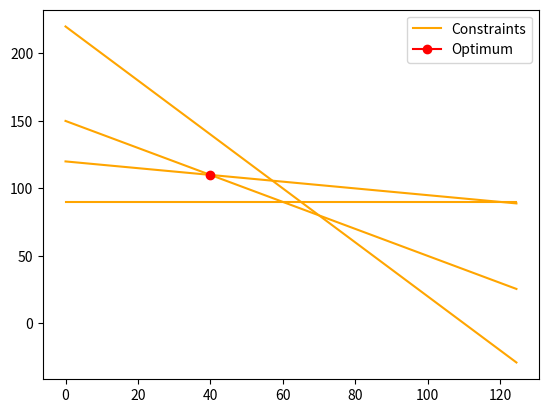
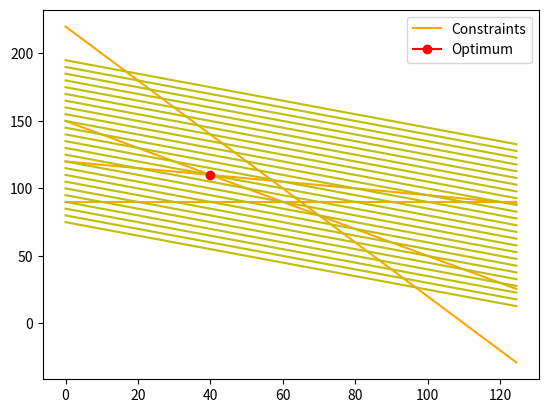
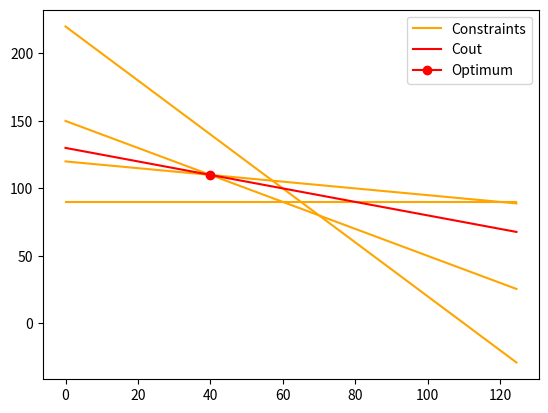

Generate these figures, in order, with matplotlib:
#!/usr/bin/env python3
# -*- coding: utf-8 -*-
"""
Created on Wed Jan 12 11:36:31 2022

[redacted]
"""

import numpy as np
from scipy.optimize import minimize 
import matplotlib.pyplot as plt





def objective(x): 
    return - 100*x[0] - 200*x[1]


def constraint1(x): 
    return - x[0] - x[1] + 150
 
def constraint2(x):
    return - 4*x[0] - 2*x[1] + 440

def constraint3(x):
    return - x[0] - 4*x[1] + 480

def constraint4(x):
    return - x[0] + 90



x0 = [0, 0]
b = (1.0, 5.0)

bnds = (b,b,b,b)
cond1 = {'type': 'ineq', 'fun': constraint1}
cond2 = {'type': 'ineq', 'fun': constraint2}
cond3 = {'type': 'ineq', 'fun': constraint3}
cond4 = {'type': 'ineq', 'fun': constraint4}
conditions = [cond1, cond2, cond3, cond4]

solution = minimize(objective, x0, method='SLSQP', constraints = conditions)
print("Solution : ", solution.x)
print("Résultat : ", solution.fun * -1)




def drawOptimum():
    # Optimum
    plt.plot(solution.x[0], solution.x[1], marker="o", color="red", label="Optimum")



def drawConstraints():
    x = np.arange(0, 125, 0.5)
    y1 = 150 - x
    y2 = (440 - 4*x) / 2
    y3 = (480 - x) / 4
    y4 = 90 + 0*x 
    
    
    # Constraints
    constraintColor = "orange"
    
    plt.plot(x, y1, color=constraintColor, label="Constraints")
    plt.plot(x, y2, color=constraintColor)
    plt.plot(x, y3, color=constraintColor)
    plt.plot(x, y4, color=constraintColor)



# Dessin sans fonction cout. 
drawConstraints()
drawOptimum()

plt.legend()
figure = plt.figure()




# Dessin avec traces

drawConstraints()

x = np.arange(0, 125, 0.5)
for i in np.arange(15000, 40000, 1000): 
    constante = i
    cout = (constante - 100*x) / 200
    plt.plot(x, cout, color='y')

drawOptimum()
plt.legend()
plt.figure()





# Fonction cout
drawConstraints()

cout = (26000 - 100*x) / 200
plt.plot(x, cout, color="r", label="Cout")

drawOptimum()
plt.legend()
plt.figure()



